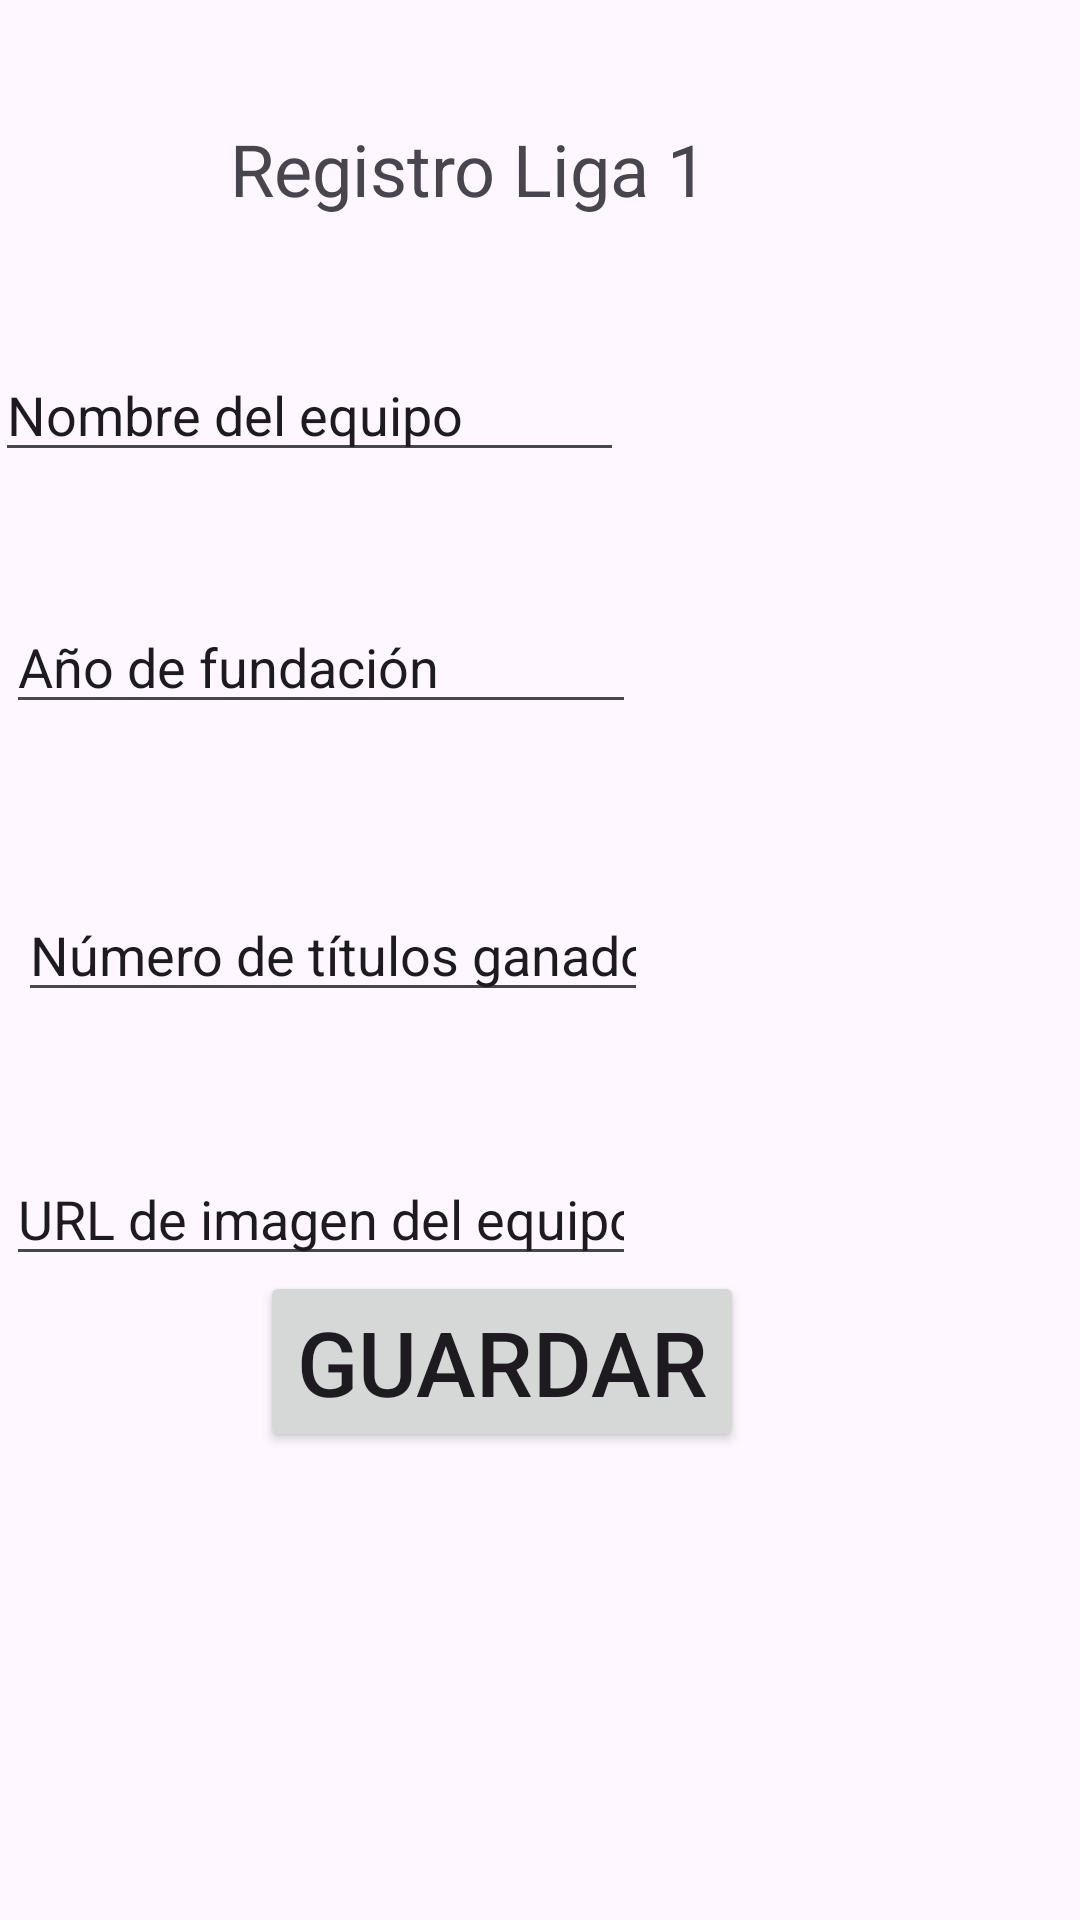

Layout XML and referenced resources for this Android screen:
<!-- AndroidManifest.xml: application theme Theme.PC2JoseArroyo -->
<!-- res/layout/activity_main.xml -->
<?xml version="1.0" encoding="utf-8"?>
<androidx.constraintlayout.widget.ConstraintLayout xmlns:android="http://schemas.android.com/apk/res/android"
    xmlns:app="http://schemas.android.com/apk/res-auto"
    xmlns:tools="http://schemas.android.com/tools"
    android:layout_width="match_parent"
    android:layout_height="match_parent"
    tools:context=".MainActivity">

    <Button
        android:id="@+id/btnGuardar"
        android:layout_width="wrap_content"
        android:layout_height="wrap_content"
        android:layout_marginEnd="112dp"
        android:layout_marginBottom="156dp"
        android:text="Guardar"
        android:textSize="30sp"
        app:layout_constraintBottom_toBottomOf="parent"
        app:layout_constraintEnd_toEndOf="parent" />

    <TextView
        android:id="@+id/tvTitulo"
        android:layout_width="wrap_content"
        android:layout_height="wrap_content"
        android:layout_marginTop="40dp"
        android:layout_marginEnd="124dp"
        android:text="Registro Liga 1"
        android:textSize="24sp"
        app:layout_constraintEnd_toEndOf="parent"
        app:layout_constraintTop_toTopOf="parent" />

    <EditText
        android:id="@+id/txtNombr"
        android:layout_width="wrap_content"
        android:layout_height="wrap_content"
        android:layout_marginTop="116dp"
        android:layout_marginEnd="152dp"
        android:ems="10"
        android:inputType="text"
        android:text="Nombre del equipo"
        app:layout_constraintEnd_toEndOf="parent"
        app:layout_constraintTop_toTopOf="parent" />

    <EditText
        android:id="@+id/txtAño"
        android:layout_width="wrap_content"
        android:layout_height="wrap_content"
        android:layout_marginTop="200dp"
        android:layout_marginEnd="148dp"
        android:ems="10"
        android:inputType="text"
        android:text="Año de fundación"
        app:layout_constraintEnd_toEndOf="parent"
        app:layout_constraintTop_toTopOf="parent" />

    <EditText
        android:id="@+id/txtNumeroTit"
        android:layout_width="wrap_content"
        android:layout_height="wrap_content"
        android:layout_marginTop="296dp"
        android:layout_marginEnd="144dp"
        android:ems="10"
        android:inputType="text"
        android:text="Número de títulos ganados"
        app:layout_constraintEnd_toEndOf="parent"
        app:layout_constraintTop_toTopOf="parent" />

    <EditText
        android:id="@+id/txtUrl"
        android:layout_width="wrap_content"
        android:layout_height="wrap_content"
        android:layout_marginTop="384dp"
        android:layout_marginEnd="148dp"
        android:ems="10"
        android:inputType="text"
        android:text="URL de imagen del equipo"
        app:layout_constraintEnd_toEndOf="parent"
        app:layout_constraintTop_toTopOf="parent" />
</androidx.constraintlayout.widget.ConstraintLayout>
<!-- resources referenced by this layout -->
<resources>
  <style name="Theme.PC2JoseArroyo" parent="Base.Theme.PC2JoseArroyo" />
  <style name="Base.Theme.PC2JoseArroyo" parent="Theme.Material3.DayNight.NoActionBar">
          
          
      </style>
</resources>
